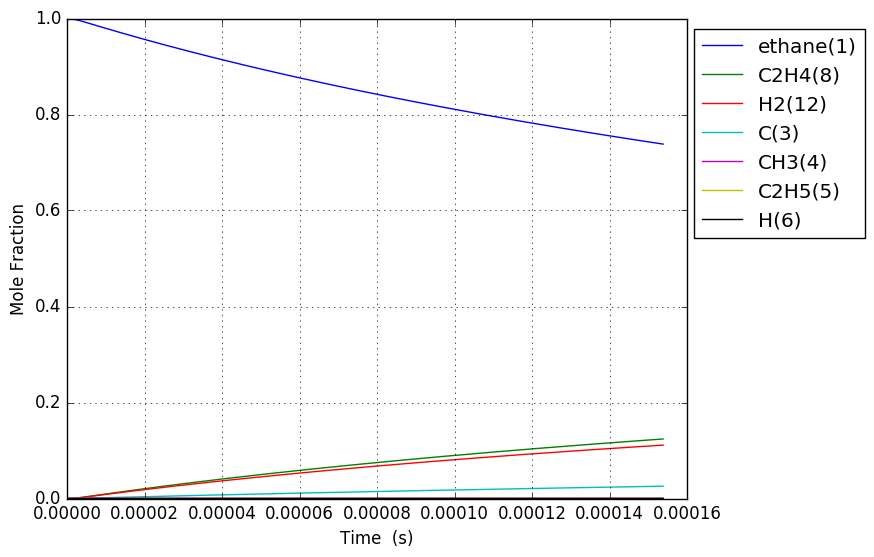

The file beside this chart, header and first rows:
Time (s), Volume (m^3), Ar, He, Ne, N2, ethane(1), CH3(4), C2H5(5), C(3), H(6), C2H4(8), H2(12)
4.120633814347027e-19, 0.1122, 0.0, 0.0, 0.0, 0.0, 1, 1.6582951922531136e-16, 5.3411304907211771e-19, 1.1215031301484159e-29, 5.3411304907224983e-19, 8.1061773077033233e-30, 2.4326095015660735e-30
1.1537774680171676e-18, 0.1122, 0.0, 0.0, 0.0, 0.0, 1, 4.643226538308354e-16, 1.4955165374198837e-18, 6.7738789060960396e-29, 1.4955165374206816e-18, 4.8961310939018559e-29, 1.4692961389609782e-29
2.6372056411820974e-18, 0.1122, 0.0, 0.0, 0.0, 0.0, 1, 1.0613089230417377e-15, 3.4183235141872322e-18, 3.2613311024710028e-28, 3.4183235141910737e-18, 2.3572763611537003e-28, 7.0740284307801826e-29
5.604061987511957e-18, 0.1122, 0.0, 0.0, 0.0, 0.0, 1, 2.2552814614629587e-15, 7.2639374680091925e-18, 1.424308975287877e-27, 7.2639374680259696e-18, 1.0294845181543478e-27, 3.0894140672224888e-28
1.1537774680171675e-17, 0.1122, 0.0, 0.0, 0.0, 0.0, 1, 4.6432265383030688e-15, 1.4955165376802165e-17, 5.9462095960414018e-27, 1.4955165376872207e-17, 4.297895209228533e-27, 1.2897695579405496e-27
2.340520006549111e-17, 0.1122, 0.0, 0.0, 0.0, 0.0, 1, 9.4191166919739577e-15, 3.0337621198984335e-17, 2.4292206400220176e-26, 3.0337621199270476e-17, 1.7558304301370855e-26, 5.2691294865520171e-27
4.7140050836129984e-17, 0.1122, 0.0, 0.0, 0.0, 0.0, 1, 1.8970896999278413e-14, 6.110253286173357e-17, 9.8192982259135352e-26, 6.1102532862890201e-17, 7.0973473341703618e-26, 2.1298663853412343e-26
9.460975237740773e-17, 0.1122, 0.0, 0.0, 0.0, 0.0, 1, 3.8074457613738014e-14, 1.2263235626077145e-16, 3.9482966297816203e-25, 1.2263235626542223e-16, 2.8538121497513983e-25, 8.5640990665185805e-26
1.8954915545996325e-16, 0.1122, 0.0, 0.0, 0.0, 0.0, 1, 7.6281578842060054e-14, 2.4569200335300534e-16, 1.5834435404127293e-24, 2.4569200337165707e-16, 1.144506313481722e-24, 3.4345867691697104e-25
3.794279616250743e-16, 0.1122, 0.0, 0.0, 0.0, 0.0, 1, 1.5269582129631543e-13, 4.9181129871410521e-16, 6.342033359201741e-24, 4.9181129878880945e-16, 4.5839949796827364e-24, 1.3756261824617085e-24
7.591855739552963e-16, 0.1122, 0.0, 0.0, 0.0, 0.0, 1, 3.0552430619527154e-13, 9.8404989414283331e-16, 2.5384661251929878e-23, 9.8404989444184512e-16, 1.8347926254668266e-23, 5.5060897459415666e-24
1.5187007986157403e-15, 0.1122, 0.0, 0.0, 0.0, 0.0, 1, 6.1118127595496382e-13, 1.9685271038264012e-15, 1.0157171005375111e-22, 1.9685271050228385e-15, 7.3415605101630043e-23, 2.2031531244268492e-23
3.037731247936628e-15, 0.1122, 0.0, 0.0, 0.0, 0.0, 1, 1.2224952153214716e-12, 3.9374815984979851e-15, 4.0635297968897082e-22, 3.9374816032845241e-15, 2.9371023219677053e-22, 8.8140473020836878e-23
6.075792146578404e-15, 0.1122, 0.0, 0.0, 0.0, 0.0, 1, 2.4451230934429794e-12, 7.8753908890589207e-15, 1.6255442068146583e-21, 7.8753909082067048e-15, 1.1749365976979479e-21, 3.5259060204919805e-22
1.2151913943861957e-14, 0.1122, 0.0, 0.0, 0.0, 0.0, 1, 4.8903788472399545e-12, 1.5751210675051657e-14, 6.5024414103185184e-21, 1.5751210751646483e-14, 4.6999380435920739e-21, 1.4104199248513565e-21
2.4304157538429063e-14, 0.1122, 0.0, 0.0, 0.0, 0.0, 1, 9.7808903450497563e-12, 3.1502855066519088e-14, 2.601029479698818e-20, 3.1502855372909212e-14, 1.880013795213222e-20, 5.6417954921939431e-21
4.860864472756327e-14, 0.1122, 0.0, 0.0, 0.0, 0.0, 1, 1.9561913301532763e-11, 6.3006163127369713e-14, 1.0404223735019131e-19, 6.3006164352979318e-14, 7.5201343093687779e-20, 2.2567419615887583e-20
9.721761910583168e-14, 0.1122, 0.0, 0.0, 0.0, 0.0, 1, 3.9123959057952391e-11, 1.2601285636063712e-13, 4.1617106446578116e-19, 1.2601286126339361e-13, 3.0080711273426796e-19, 9.027020223580317e-20
1.944355678623685e-13, 0.1122, 0.0, 0.0, 0.0, 0.0, 1, 7.8248049944606028e-11, 2.5202655127266141e-13, 1.6646884778515253e-18, 2.5202657088608279e-13, 1.2032331939190727e-18, 3.6108224429852442e-19
3.8887146537544215e-13, 0.1122, 0.0, 0.0, 0.0, 0.0, 1, 1.5649622921317004e-10, 5.0405517487246607e-13, 6.6587622701839337e-18, 5.0405525334501435e-13, 4.8129523596489945e-18, 1.4443349503908728e-18
7.777432604015895e-13, 0.1122, 0.0, 0.0, 0.0, 0.0, 1, 3.1299257773131969e-10, 1.0081173571254905e-12, 2.6635065148634248e-17, 1.0081176711659854e-12, 1.9251929389805439e-17, 5.777376568056117e-18
1e-12, 0.1122, 0.0, 0.0, 0.0, 0.0, 1, 4.0243687319301216e-10, 1.2962159342957567e-12, 4.9469678552317942e-17, 1.2962165179107262e-12, 3.5757125049823278e-17, 1.073047828888084e-17
1.5554868504538843e-12, 0.1122, 0.0, 0.0, 0.0, 0.0, 1, 6.2598523469166201e-10, 2.0162614614483353e-12, 1.0654028753301953e-16, 2.0162627188114948e-12, 7.7008603715579556e-17, 2.3109778369574399e-17
2.333230440506179e-12, 0.1122, 0.0, 0.0, 0.0, 0.0, 1, 9.3897785155133809e-10, 3.0244253051117165e-12, 2.2639812217605692e-16, 3.0244279787721059e-12, 1.636445637635987e-16, 4.9108672481229304e-17
3.888717620610768e-12, 0.1122, 0.0, 0.0, 0.0, 0.0, 1, 1.5649629249662753e-09, 5.0408319469436484e-12, 6.2592420414092432e-16, 5.0408393514000551e-12, 4.5243815025940039e-16, 1.3577381998534305e-16
5.288656082704899e-12, 0.1122, 0.0, 0.0, 0.0, 0.0, 1, 2.1283493614541865e-09, 6.8556616979901604e-12, 1.1145855099705211e-15, 6.8556748979713375e-12, 8.0566897189856044e-16, 2.4177622632487665e-16
6.68859454479903e-12, 0.1122, 0.0, 0.0, 0.0, 0.0, 1, 2.6917356608155663e-09, 8.670558949233044e-12, 1.7398836129360676e-15, 8.6705795779581321e-12, 1.2576774318218185e-15, 3.7742126280920064e-16
8.08853300689316e-12, 0.1122, 0.0, 0.0, 0.0, 0.0, 1, 3.2551218306283412e-09, 1.0485519959246648e-11, 2.4942496283792978e-15, 1.0485549563954209e-11, 1.8029950640087805e-15, 5.410678960378484e-16
1e-11, 0.1122, 0.0, 0.0, 0.0, 0.0, 1, 4.024365532639097e-09, 1.2963734338889341e-11, 3.6826924807072401e-15, 1.2963778105626038e-11, 2.6621142633926661e-15, 7.9888465469229507e-16
1.0888409931081422e-11, 0.1122, 0.0, 0.0, 0.0, 0.0, 1, 4.38189387458946e-09, 1.4115587372705979e-11, 4.2973185969848005e-15, 1.4115638470792726e-11, 3.1064294935947488e-15, 9.3222115172987353e-16
1.3688286855269683e-11, 0.1122, 0.0, 0.0, 0.0, 0.0, 1, 5.5086654395856745e-09, 1.7745890445153779e-11, 6.5774749071619923e-15, 1.7745968793688935e-11, 4.7547997819568183e-15, 1.4268880607961002e-15
1.6488163779457945e-11, 0.1122, 0.0, 0.0, 0.0, 0.0, 1, 6.6354364932141466e-09, 2.1376445145421112e-11, 9.3670781359857498e-15, 2.1376556923049822e-11, 6.7715244627197455e-15, 2.0320965803680962e-15
2.2087917627834467e-11, 0.1122, 0.0, 0.0, 0.0, 0.0, 1, 8.8889770376094957e-09, 2.8638323508161525e-11, 1.6503331150203744e-14, 2.8638521227569791e-11, 1.1930936703742383e-14, 3.5804114245061477e-15
2.768767147621099e-11, 0.1122, 0.0, 0.0, 0.0, 0.0, 1, 1.1142515504655092e-08, 3.590122386161973e-11, 2.570917323948351e-14, 3.590153307871967e-11, 1.8587089419448204e-14, 5.5778942497316299e-15
3.8887179172964036e-11, 0.1122, 0.0, 0.0, 0.0, 0.0, 1, 1.5649586202447335e-08, 5.0430091816654844e-11, 5.0333745602590423e-14, 5.0430702262832115e-11, 3.6393690725750229e-14, 1.0921594835812934e-14
6.128619456647013e-11, 0.1122, 0.0, 0.0, 0.0, 0.0, 1, 2.4663702651178438e-08, 7.9500092273044525e-11, 1.2443530673897692e-13, 7.9501627848637173e-11, 8.9991727907171324e-14, 2.7006286741347945e-14
9.999999999999999e-11, 0.1122, 0.0, 0.0, 0.0, 0.0, 1, 4.0243360388927077e-08, 1.2978236106023134e-10, 3.3064296539522831e-13, 1.2978657174132034e-10, 2.3921554062801995e-13, 7.1788717385889411e-14
1.0608422535348231e-10, 0.1122, 0.0, 0.0, 0.0, 0.0, 1, 4.2691835751375849e-08, 1.3768911373449755e-10, 3.7205153292622107e-13, 1.3769386880770873e-10, 2.6918638621861587e-13, 8.0783083149906169e-14
1.508822561404945e-10, 0.1122, 0.0, 0.0, 0.0, 0.0, 1, 6.0719835780577562e-08, 1.9594344463511328e-10, 7.5221819977666444e-13, 1.9595334687237888e-10, 5.4445269786277412e-13, 1.6339247934161215e-13
1.9568028692750667e-10, 0.1122, 0.0, 0.0, 0.0, 0.0, 1, 7.8747702727423057e-08, 2.5426301349344721e-10, 1.2649350119680746e-12, 2.5428013294119539e-10, 9.1589352241680589e-13, 2.7486629255867019e-13
2.4047831771451883e-10, 0.1122, 0.0, 0.0, 0.0, 0.0, 1, 9.6775436580518317e-08, 3.1264774638557301e-10, 1.9102013153678001e-12, 3.1267429998620862e-10, 1.3836148280373603e-12, 4.1523737003566935e-13
3.300743792885432e-10, 0.1122, 0.0, 0.0, 0.0, 0.0, 1, 1.3283050496373167e-07, 4.2961243073140007e-10, 3.5983794498476687e-12, 4.2966504649184074e-10, 2.6082907885077185e-12, 7.8279318336356224e-13
4.1967044086256756e-10, 0.1122, 0.0, 0.0, 0.0, 0.0, 1, 1.6888504083994612e-07, 5.4683690682339477e-10, 5.8167462496197147e-12, 5.469261684879158e-10, 4.2193276753941999e-12, 1.26632371832393e-12
5.092665024365919e-10, 0.1122, 0.0, 0.0, 0.0, 0.0, 1, 2.0493904411426052e-07, 6.6432055493220224e-10, 8.5652948949352948e-12, 6.6445827635284858e-10, 6.2176153773312216e-12, 1.8661072195405615e-12
5.988625640106162e-10, 0.1122, 0.0, 0.0, 0.0, 0.0, 1, 2.4099251469270164e-07, 7.8206276358404732e-10, 1.1844018499488563e-11, 7.8226197215432277e-10, 8.6040338021198218e-12, 2.5824202672379827e-12
7.780546871586649e-10, 0.1122, 0.0, 0.0, 0.0, 0.0, 1, 3.1309785740148967e-07, 1.0183205378314232e-09, 1.9991964099724206e-11, 1.0186864160260501e-09, 1.4544622265002106e-11, 4.3657011178266882e-12
9.393275979919088e-10, 0.1122, 0.0, 0.0, 0.0, 0.0, 1, 3.7799084310743512e-07, 1.2318309361049365e-09, 2.9138246760920904e-11, 1.2324030304668891e-09, 2.1227053369031158e-11, 6.3718828075943712e-12
9.999999999999999e-10, 0.1122, 0.0, 0.0, 0.0, 0.0, 1, 4.0240375402618948e-07, 1.3123702737250772e-09, 3.3023821528204835e-11, 1.3130351808933634e-09, 2.4069730953623043e-11, 7.2253666053775444e-12
1.1006005088251526e-09, 0.1122, 0.0, 0.0, 0.0, 0.0, 1, 4.4288210146305428e-07, 1.4461699829255289e-09, 4.0002192912109614e-11, 1.4470085356878484e-09, 2.9180187349853812e-11, 8.7598145126392376e-12
1.2618734196583964e-09, 0.1122, 0.0, 0.0, 0.0, 0.0, 1, 5.077716319363921e-07, 1.6613343086147031e-09, 5.2583763857119014e-11, 1.6625062481033546e-09, 3.8408933915355362e-11, 1.1531082242470213e-11
1.5844192413248841e-09, 0.1122, 0.0, 0.0, 0.0, 0.0, 1, 6.3754550710769997e-07, 2.0941254865302355e-09, 8.2899625448465174e-11, 2.0961913910034327e-09, 6.0712776951770986e-11, 1.823001199093966e-11
1.874710480824723e-09, 0.1122, 0.0, 0.0, 0.0, 0.0, 1, 7.5433608006585039e-07, 2.4864267294606102e-09, 1.1605778984875651e-10, 2.4895921031719528e-09, 8.5197683160028856e-11, 2.558610137997979e-11
2.165001720324562e-09, 0.1122, 0.0, 0.0, 0.0, 0.0, 1, 8.7112104640875641e-07, 2.8813506396300676e-09, 1.5478045771270808e-10, 2.8859339711525226e-09, 1.1389104626648896e-10, 3.4209151648907492e-11
2.455292959824401e-09, 0.1122, 0.0, 0.0, 0.0, 0.0, 1, 9.8790040303242101e-07, 3.2788784631734668e-09, 1.9906740424396722e-10, 3.2852354357143339e-09, 1.4682081532751692e-10, 4.4108626935099518e-11
2.7455841993242402e-09, 0.1122, 0.0, 0.0, 0.0, 0.0, 1, 1.1046741468329686e-06, 3.6789917082215682e-09, 2.489184049854872e-10, 3.6875146749836512e-09, 1.8401473703283934e-10, 5.5294051159054175e-11
3.0358754388240792e-09, 0.1122, 0.0, 0.0, 0.0, 0.0, 1, 1.2214422747066725e-06, 4.0816721401612693e-09, 3.0433323582513278e-10, 4.0927896091872177e-09, 2.2550035920678802e-10, 6.7775006781247205e-11
3.6164579178237573e-09, 0.1122, 0.0, 0.0, 0.0, 0.0, 1, 1.4549616702592867e-06, 4.8946627981341041e-09, 4.3185349297578489e-10, 4.9123970684080306e-09, 3.2145599042921225e-10, 9.666210880435629e-11
4.197040396823435e-09, 0.1122, 0.0, 0.0, 0.0, 0.0, 1, 1.6884585648630951e-06, 5.717709469275188e-09, 5.816263896545843e-10, 5.7441962533497602e-09, 4.3490429706304823e-10, 1.3084771019846997e-10
4.777622875823113e-09, 0.1122, 0.0, 0.0, 0.0, 0.0, 1, 1.9219329336929582e-06, 6.550675228023952e-09, 7.5365014569913957e-10, 6.5883215508362423e-09, 5.6605874277294452e-10, 1.7041050851722933e-10
5.358205354822791e-09, 0.1122, 0.0, 0.0, 0.0, 0.0, 1, 2.1553847519254686e-06, 7.3934268816668255e-09, 9.4792298671569101e-10, 7.4449036042422253e-09, 7.1512990573928087e-10, 2.1543005109373635e-10
... 395 more rows
